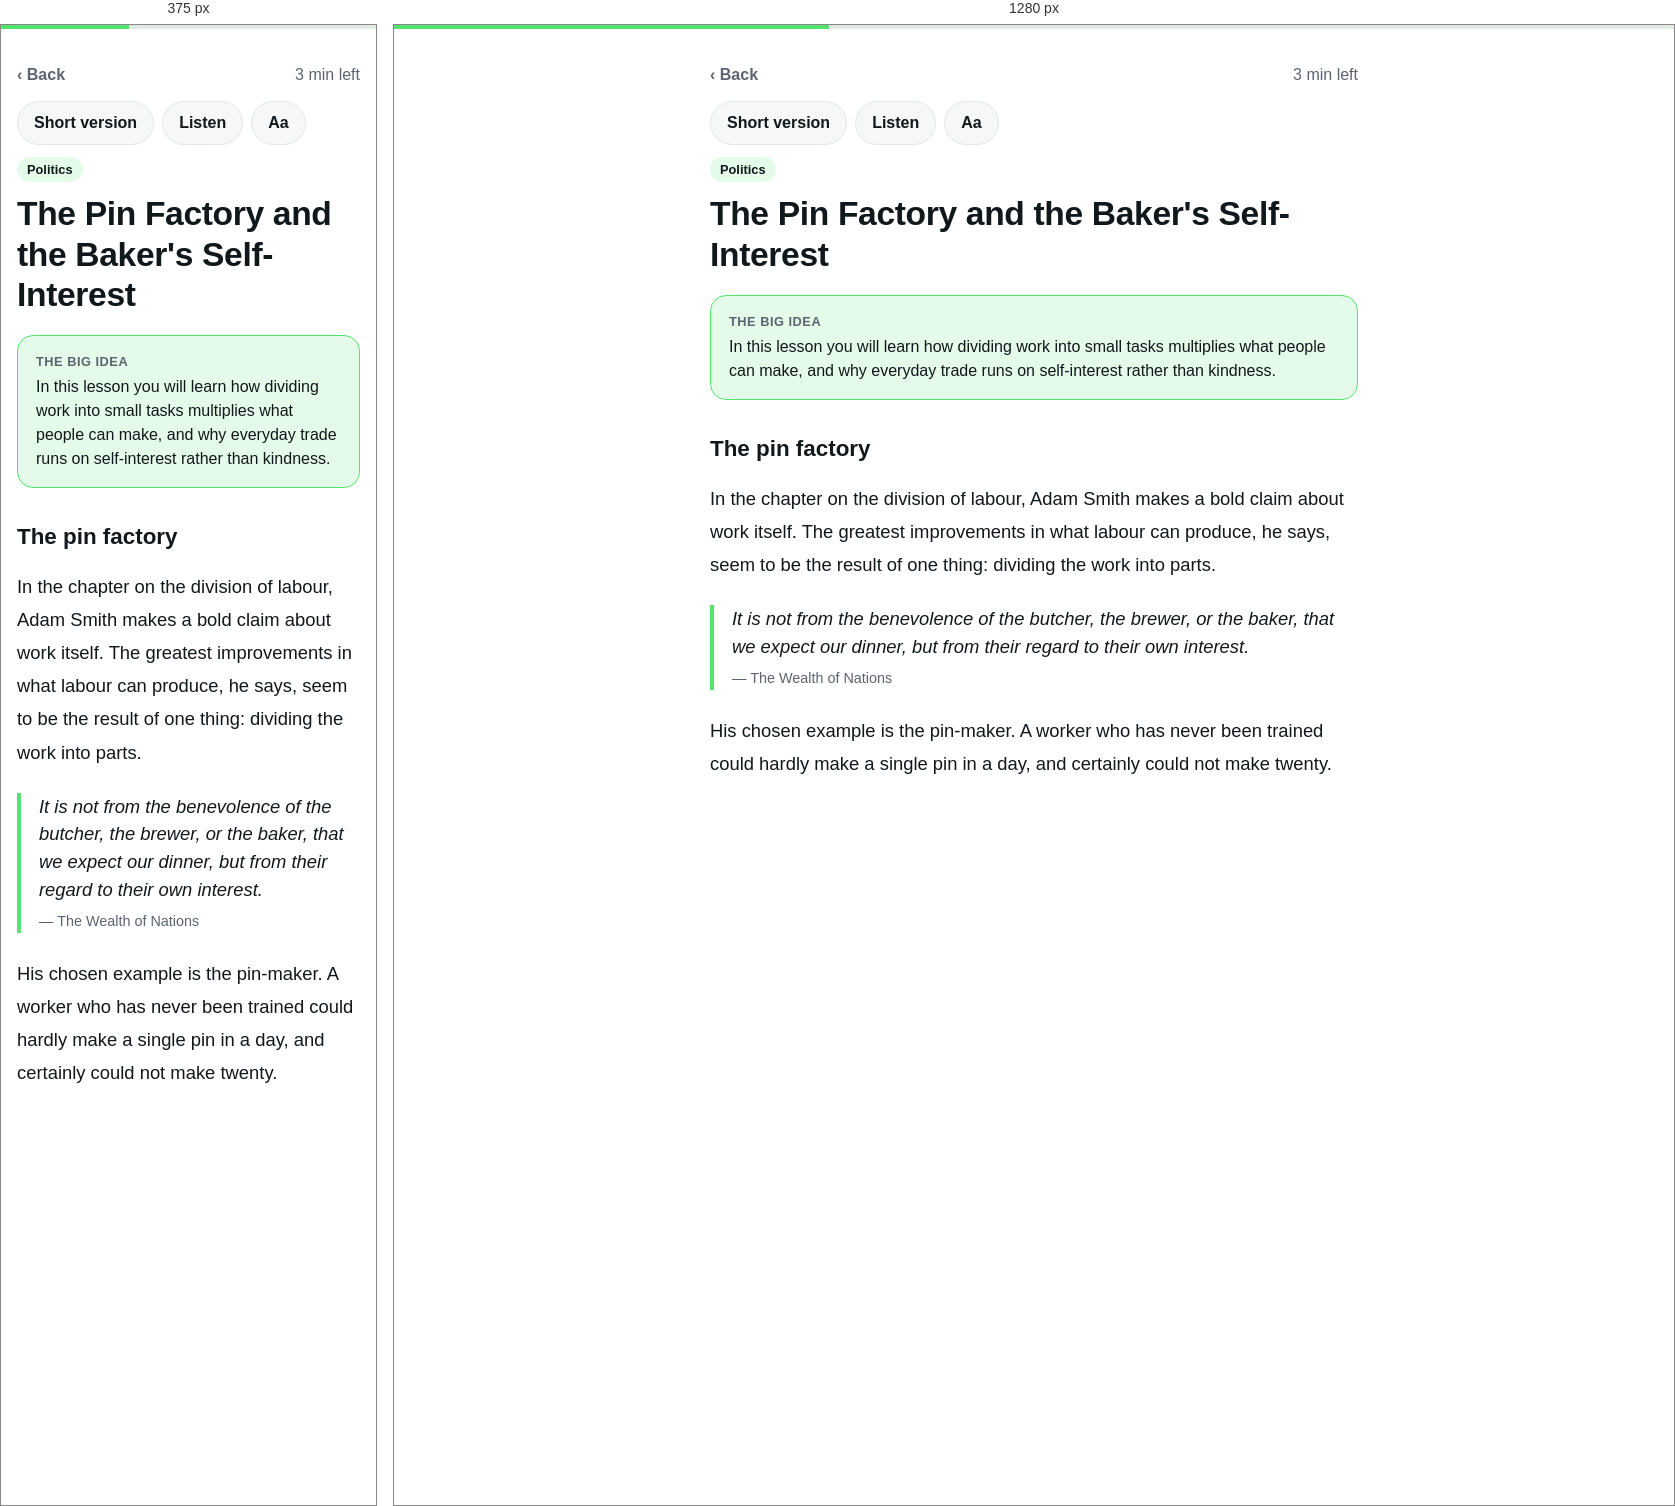
Rendered at 375 px and 1280 px, left to right.

<!-- file: lesson.html -->
<!doctype html>
<html lang="en"><head><meta charset="utf-8"><meta name="viewport" content="width=device-width,initial-scale=1">
<title>LUMIO lesson</title><link rel="stylesheet" href="../assets/app.css"></head>
<body>
<div class="progress-top"><div style="width:34%"></div></div>
<main class="page reader">
  <div class="row spread"><button class="link-back">‹ Back</button><span class="muted">3 min left</span></div>
  <div class="reader-tools">
    <button class="chip">Short version</button><button class="chip">Listen</button><button class="chip">Aa</button>
  </div>
  <header class="l-title">
    <span class="pill pill-accent">Politics</span>
    <h1>The Pin Factory and the Baker's Self-Interest</h1>
  </header>
  <aside class="l-callout l-callout-big_idea"><strong>The big idea</strong><p>In this lesson you will learn how dividing work into small tasks multiplies what people can make, and why everyday trade runs on self-interest rather than kindness.</p></aside>
  <h2 class="l-heading">The pin factory</h2>
  <p class="l-paragraph">In the chapter on the division of labour, Adam Smith makes a bold claim about work itself. The greatest improvements in what labour can produce, he says, seem to be the result of one thing: dividing the work into parts.</p>
  <blockquote class="l-quote"><p>It is not from the benevolence of the butcher, the brewer, or the baker, that we expect our dinner, but from their regard to their own interest.</p><cite>— The Wealth of Nations</cite></blockquote>
  <p class="l-paragraph">His chosen example is the pin-maker. A worker who has never been trained could hardly make a single pin in a day, and certainly could not make twenty.</p>
</main>
</body></html>


/* @media block from app.css */
@media(max-width:640px){.nav{position:fixed;top:auto;bottom:0;left:0;right:0;border-top:1px solid var(--border);border-bottom:0;padding:6px 8px calc(6px + env(safe-area-inset-bottom));justify-content:center}.nav-brand{display:none}.nav-tabs{width:100%;justify-content:space-around}.tab{flex-direction:column;gap:0;font-size:.75rem;border-radius:12px;padding:6px 18px}}

/* @media block from app.css */
@media(max-width:640px){.with-nav .action-bar{bottom:64px}}